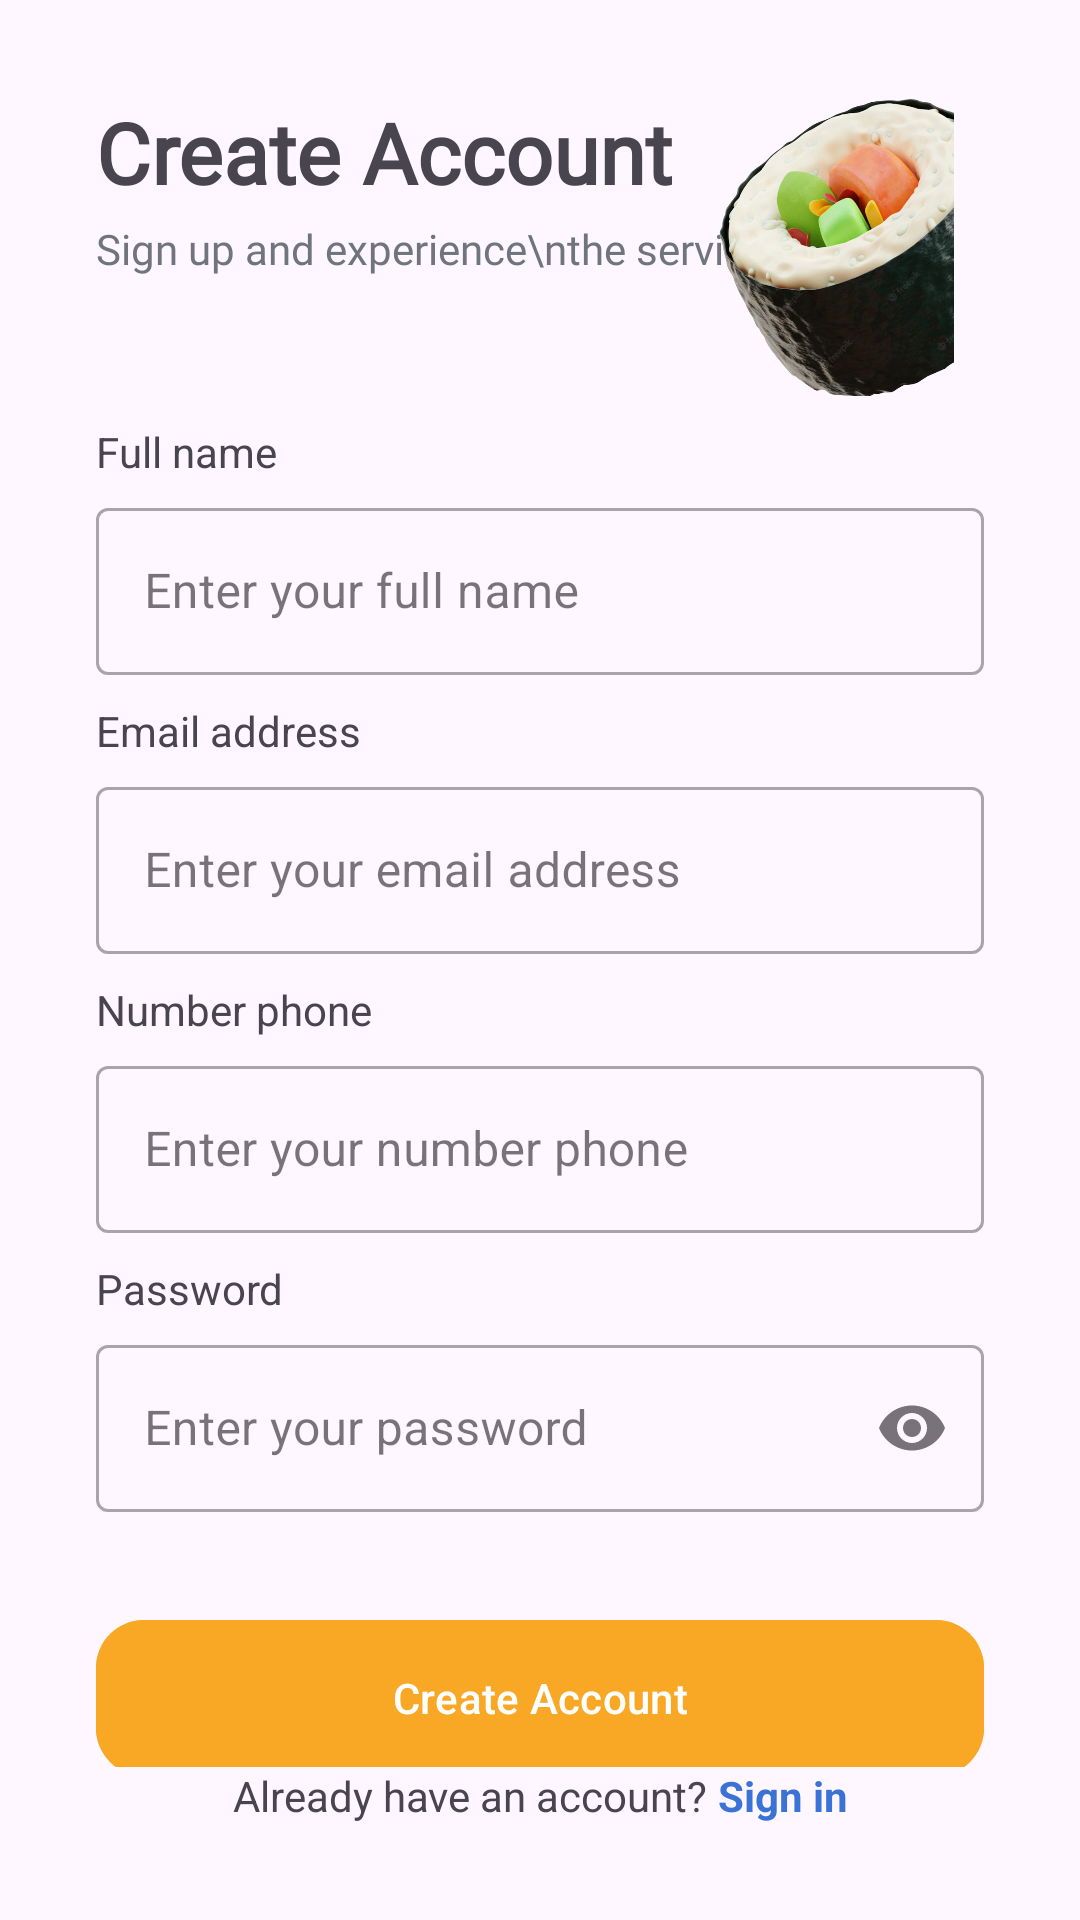

Here is an Android app screen rendered from its layout file. Give the layout XML and the strings, colors and styles it references.
<!-- AndroidManifest.xml: application theme Theme.YummyFood -->
<!-- res/layout/fragment_sign_up.xml -->
<?xml version="1.0" encoding="utf-8"?>
<androidx.constraintlayout.widget.ConstraintLayout xmlns:android="http://schemas.android.com/apk/res/android"
    xmlns:app="http://schemas.android.com/apk/res-auto"
    xmlns:tools="http://schemas.android.com/tools"
    android:layout_width="match_parent"
    android:layout_height="match_parent"
    tools:context=".presentation.sign_up.SignUpFragment">

    <androidx.core.widget.NestedScrollView
        android:id="@+id/nested_scroll_view"
        android:layout_width="0dp"
        android:layout_height="0dp"
        android:fillViewport="true"
        app:layout_constraintTop_toTopOf="parent"
        app:layout_constraintBottom_toTopOf="@id/bottom_nav_layout"
        app:layout_constraintStart_toStartOf="parent"
        app:layout_constraintEnd_toEndOf="parent">

        <androidx.constraintlayout.widget.ConstraintLayout
            android:layout_width="match_parent"
            android:layout_height="wrap_content"
            android:padding="32dp">

            <TextView
                android:id="@+id/tv_title"
                style="@style/inter_bold_28"
                android:layout_width="wrap_content"
                android:layout_height="wrap_content"
                android:text="Create Account"
                app:layout_constraintStart_toStartOf="parent"
                app:layout_constraintTop_toTopOf="parent" />

            <TextView
                android:id="@+id/tv_subtitle"
                style="@style/inter_medium_14"
                android:layout_width="wrap_content"
                android:layout_height="wrap_content"
                android:layout_marginTop="4dp"
                android:text="Sign up and experience\nthe service"
                android:textColor="@color/bluish_gray"
                app:layout_constraintStart_toStartOf="parent"
                app:layout_constraintTop_toBottomOf="@id/tv_title" />

            <ImageView
                android:id="@+id/iv_header_image"
                android:layout_width="100dp"
                android:layout_height="100dp"
                android:src="@drawable/iv_sign_up"
                app:layout_constraintEnd_toEndOf="parent"
                app:layout_constraintTop_toTopOf="parent"
                tools:ignore="ContentDescription" />

            
            <TextView
                android:id="@+id/label_fullName"
                android:layout_width="wrap_content"
                android:layout_height="wrap_content"
                android:text="Full name"
                android:layout_marginBottom="4dp"
                app:layout_constraintBottom_toTopOf="@+id/fullName_input_layout"
                app:layout_constraintStart_toStartOf="@+id/fullName_input_layout" />

            <com.google.android.material.textfield.TextInputLayout
                android:id="@+id/fullName_input_layout"
                style="@style/Widget.MaterialComponents.TextInputLayout.OutlinedBox"
                android:layout_width="0dp"
                android:layout_height="wrap_content"
                android:layout_marginTop="32dp"
                android:hint="Enter your full name"
                app:layout_constraintEnd_toEndOf="parent"
                app:layout_constraintStart_toStartOf="parent"
                app:layout_constraintTop_toBottomOf="@id/iv_header_image">

                <com.google.android.material.textfield.TextInputEditText
                    android:id="@+id/et_fullName"
                    android:layout_width="match_parent"
                    android:layout_height="wrap_content"
                    android:inputType="textPersonName|textCapWords" />
            </com.google.android.material.textfield.TextInputLayout>

            
            <TextView
                android:id="@+id/label_email"
                android:layout_width="wrap_content"
                android:layout_height="wrap_content"
                android:text="Email address"
                android:layout_marginBottom="4dp"
                app:layout_constraintBottom_toTopOf="@+id/email_input_layout"
                app:layout_constraintStart_toStartOf="@+id/email_input_layout" />

            <com.google.android.material.textfield.TextInputLayout
                android:id="@+id/email_input_layout"
                style="@style/Widget.MaterialComponents.TextInputLayout.OutlinedBox"
                android:layout_width="0dp"
                android:layout_height="wrap_content"
                android:layout_marginTop="32dp"
                android:hint="Enter your email address"
                app:layout_constraintEnd_toEndOf="parent"
                app:layout_constraintStart_toStartOf="parent"
                app:layout_constraintTop_toBottomOf="@id/fullName_input_layout">

                <com.google.android.material.textfield.TextInputEditText
                    android:id="@+id/et_email"
                    android:layout_width="match_parent"
                    android:layout_height="wrap_content"
                    android:inputType="textEmailAddress" />
            </com.google.android.material.textfield.TextInputLayout>

            
            <TextView
                android:id="@+id/label_number"
                android:layout_width="wrap_content"
                android:layout_height="wrap_content"
                android:text="Number phone"
                android:layout_marginBottom="4dp"
                app:layout_constraintBottom_toTopOf="@+id/number_input_layout"
                app:layout_constraintStart_toStartOf="@+id/number_input_layout" />

            <com.google.android.material.textfield.TextInputLayout
                android:id="@+id/number_input_layout"
                style="@style/Widget.MaterialComponents.TextInputLayout.OutlinedBox"
                android:layout_width="0dp"
                android:layout_height="wrap_content"
                android:layout_marginTop="32dp"
                android:hint="Enter your number phone"
                app:layout_constraintEnd_toEndOf="parent"
                app:layout_constraintStart_toStartOf="parent"
                app:layout_constraintTop_toBottomOf="@id/email_input_layout">

                <com.google.android.material.textfield.TextInputEditText
                    android:id="@+id/et_number"
                    android:layout_width="match_parent"
                    android:layout_height="wrap_content"
                    android:inputType="phone" />
            </com.google.android.material.textfield.TextInputLayout>

            
            <TextView
                android:id="@+id/label_password"
                android:layout_width="wrap_content"
                android:layout_height="wrap_content"
                android:text="Password"
                android:layout_marginBottom="4dp"
                app:layout_constraintBottom_toTopOf="@+id/password_input_layout"
                app:layout_constraintStart_toStartOf="@+id/password_input_layout" />

            <com.google.android.material.textfield.TextInputLayout
                android:id="@+id/password_input_layout"
                style="@style/Widget.MaterialComponents.TextInputLayout.OutlinedBox"
                android:layout_width="0dp"
                android:layout_height="wrap_content"
                android:layout_marginTop="32dp"
                android:hint="Enter your password"
                app:endIconMode="password_toggle"
                app:layout_constraintEnd_toEndOf="parent"
                app:layout_constraintStart_toStartOf="parent"
                app:layout_constraintTop_toBottomOf="@id/number_input_layout">

                <com.google.android.material.textfield.TextInputEditText
                    android:id="@+id/et_password"
                    android:layout_width="match_parent"
                    android:layout_height="wrap_content"
                    android:inputType="textPassword" />
            </com.google.android.material.textfield.TextInputLayout>

            <com.google.android.material.button.MaterialButton
                android:id="@+id/btn_sign_up"
                android:layout_width="0dp"
                android:layout_height="60dp"
                android:layout_marginTop="32dp"
                android:layout_marginBottom="16dp"
                android:backgroundTint="#F9A825"
                android:text="Create Account"
                android:textAllCaps="false"
                app:cornerRadius="16dp"
                app:layout_constraintEnd_toEndOf="parent"
                app:layout_constraintStart_toStartOf="parent"
                app:layout_constraintTop_toBottomOf="@id/password_input_layout"
                app:layout_constraintBottom_toBottomOf="parent"/>

        </androidx.constraintlayout.widget.ConstraintLayout>

    </androidx.core.widget.NestedScrollView>

    <LinearLayout
        android:id="@+id/bottom_nav_layout"
        android:layout_width="wrap_content"
        android:layout_height="wrap_content"
        android:orientation="horizontal"
        android:paddingBottom="32dp"
        app:layout_constraintBottom_toBottomOf="parent"
        app:layout_constraintEnd_toEndOf="parent"
        app:layout_constraintStart_toStartOf="parent">

        <TextView
            android:layout_width="wrap_content"
            android:layout_height="wrap_content"
            android:text="Already have an account? " />

        <TextView
            android:id="@+id/tv_sign_in"
            android:layout_width="wrap_content"
            android:layout_height="wrap_content"
            android:text="Sign in"
            android:textColor="@color/Cerulean_Blue"
            android:textStyle="bold" />
    </LinearLayout>

    <ProgressBar
        android:id="@+id/progressBar"
        android:layout_width="wrap_content"
        android:layout_height="wrap_content"
        android:visibility="gone"
        app:layout_constraintTop_toTopOf="parent"
        app:layout_constraintBottom_toBottomOf="parent"
        app:layout_constraintStart_toStartOf="parent"
        app:layout_constraintEnd_toEndOf="parent"
        tools:visibility="visible" />

</androidx.constraintlayout.widget.ConstraintLayout>
<!-- resources referenced by this layout -->
<resources>
  <color name="Cerulean_Blue">#3A72D6</color>
  <color name="bluish_gray">#70747C</color>
  <!-- drawable iv_sign_up: png bitmap (drawable, 402599 bytes) -->
  <style name="inter_bold_28">
          <item name="android:fontFamily">@font/inter_extrabold</item>
          <item name="android:textStyle">bold</item>
          <item name="android:textSize">28sp</item>
          <item name="android:letterSpacing">0</item>
      </style>
  <style name="inter_medium_14">
          <item name="android:fontFamily">@font/inter_18pt_medium</item>
          <item name="android:textStyle">normal</item>
          <item name="android:textSize">14sp</item>
          <item name="android:letterSpacing">0</item>
      </style>
  <style name="Theme.YummyFood" parent="Base.Theme.YummyFood" />
  <style name="Base.Theme.YummyFood" parent="Theme.Material3.DayNight.NoActionBar">
          
          
      </style>
</resources>
